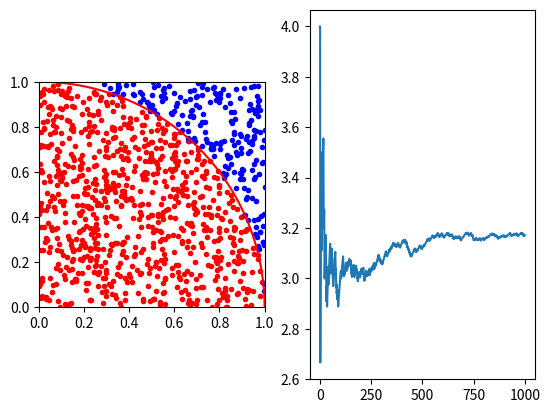

The matplotlib source for this figure:
import random
import matplotlib.pyplot as plt
import numpy as np


# 函数模拟点的随机掉落，并分为两组
def check(tmp):
    global ans, ansX, ansY
    global inX, inY
    global outX, outY

    tmpX = random.random()
    tmpY = random.random()
    if (tmpX ** 2 + tmpY ** 2) <= 1:
        ans = ans + 1
        inX = np.append(inX, tmpX)
        inY = np.append(inY, tmpY)
    else:
        outX = np.append(outX, tmpX)
        outY = np.append(outY, tmpY)
    ansX = np.append(ansX, tmp)
    ansY = np.append(ansY, float(ans / tmp * 4))


# 变量声明
ans = 0;
inX = np.array([])
inY = np.array([])
outX = np.array([])
outY = np.array([])
ansX = np.array([])
ansY = np.array([])
circleX = np.linspace(0, 1, 10000)
circleY = (1 - circleX ** 2) ** (0.5)

# 主体
# N = int(input("循环次数: "))
N = 1000
for i in range(N):
    check(i + 1)

fig = plt.figure()
p1 = fig.add_subplot(121)
p2 = fig.add_subplot(122)
# i行j列，一维顺序下的第k个

p1.axis("square")
p1.axis([0.0, 1.0, 0.0, 1.0])
p1.scatter(inX, inY, c="r", marker=".")
p1.scatter(outX, outY, c="b", marker=".")
p1.plot(circleX, circleY, 'r')

p2.plot(ansX, ansY)

# 结果输出
plt.show()
print(format(float(ans / N * 4), "0.6f"))
